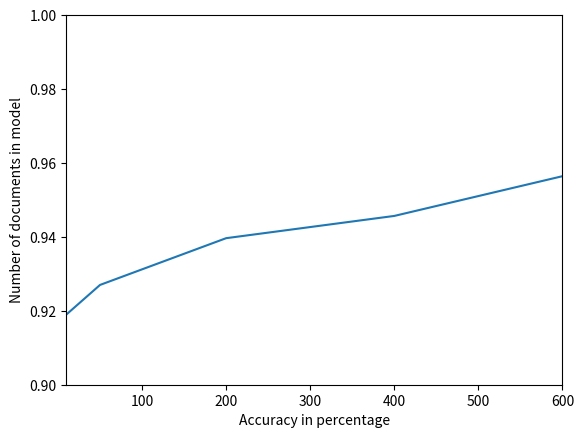

Write Python code to recreate this figure.
import matplotlib.pyplot as pp

xCor = [10,50,200,400,600]
yCor = [0.919,0.927,0.9396499418892215,0.945668734828615,0.9564178525312873]

pp.ylim(0.9,1)
pp.xlim(10,600)

pp.plot(xCor,yCor);

pp.ylabel('Number of documents in model')
pp.xlabel('Accuracy in percentage')
     
pp.show()
